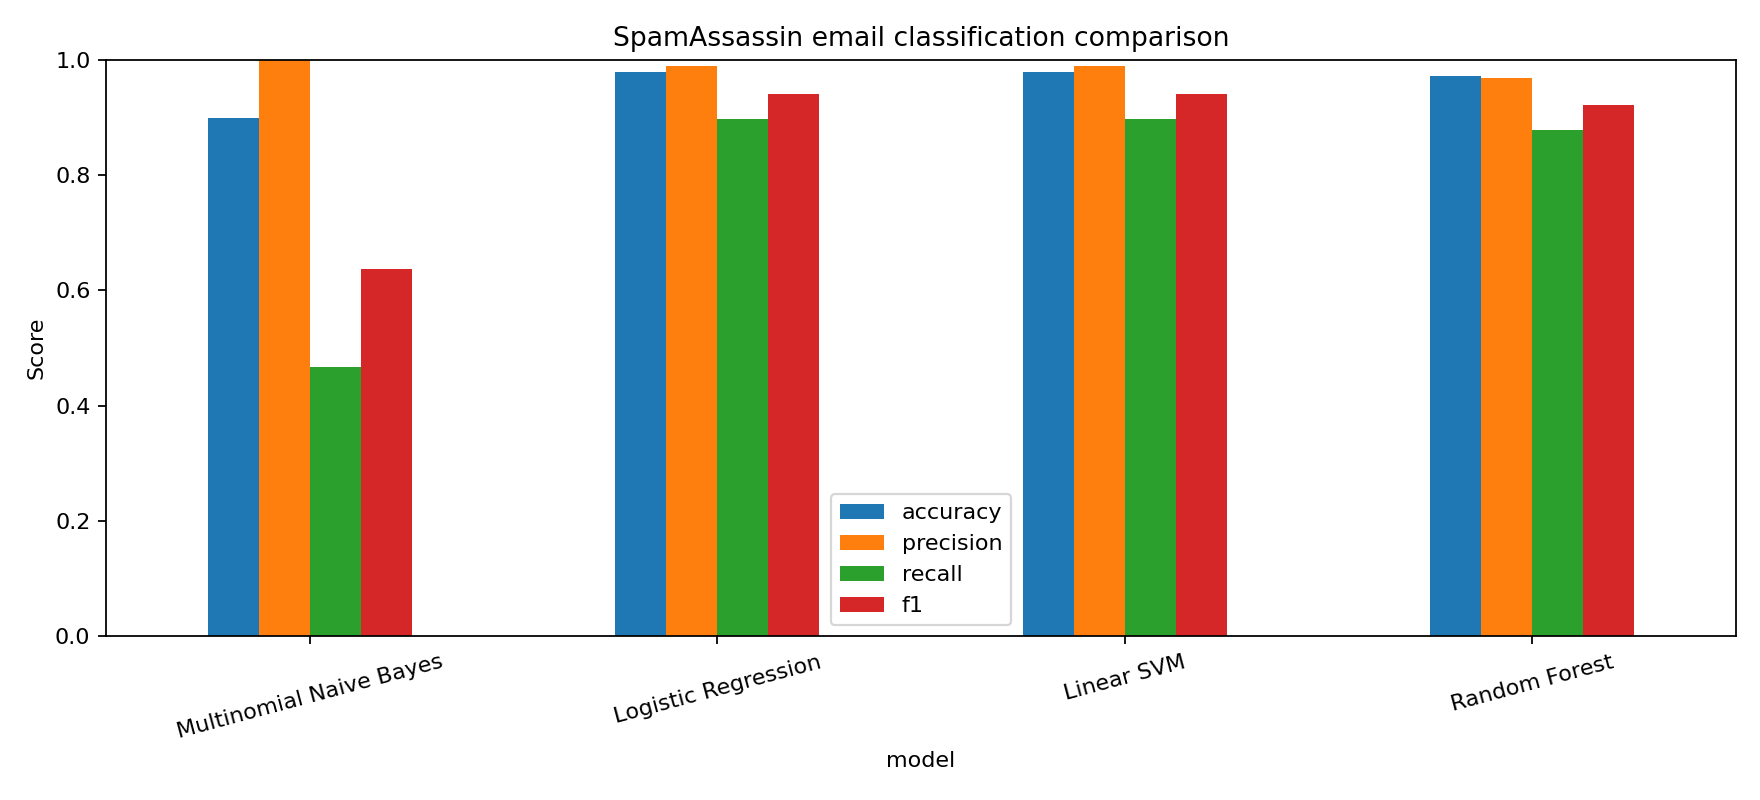

The file beside this chart, header and first rows:
model, accuracy, precision, recall, f1, cv_best_f1
Multinomial Naive Bayes, 0.8988, 1.0, 0.4673, 0.6369, 0.6053
Logistic Regression, 0.9787, 0.9897, 0.8972, 0.9412, 0.9399
Linear SVM, 0.9787, 0.9897, 0.8972, 0.9412, 0.9422
Random Forest, 0.9716, 0.9691, 0.8785, 0.9216, 0.9062
